pico-8 play session: mixed d-pad (fixed 12-tick cycle)

[t = 1 s] mixed d-pad (1.2s cycle ×~1): → ← ↑ ↓ + 🅾/❎ taps, ~1s
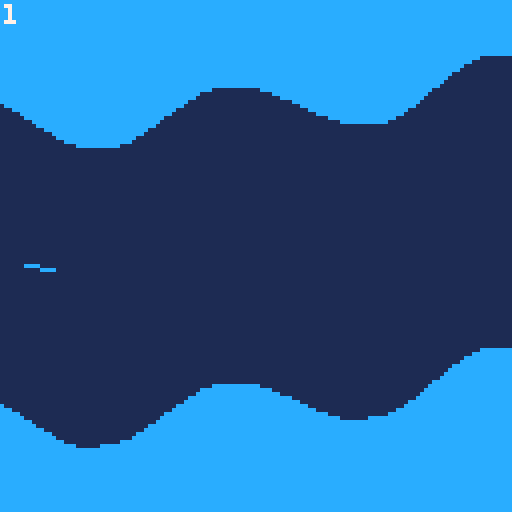
[t = 4 s] mixed d-pad (1.2s cycle ×~3): → ← ↑ ↓ + 🅾/❎ taps, ~4s
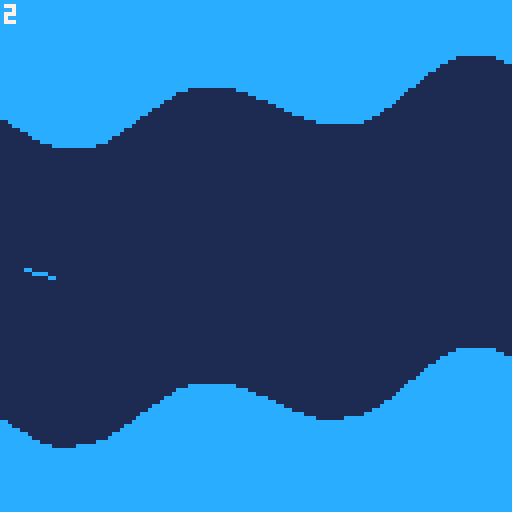
[t = 6 s] mixed d-pad (1.2s cycle ×~5): → ← ↑ ↓ + 🅾/❎ taps, ~6s
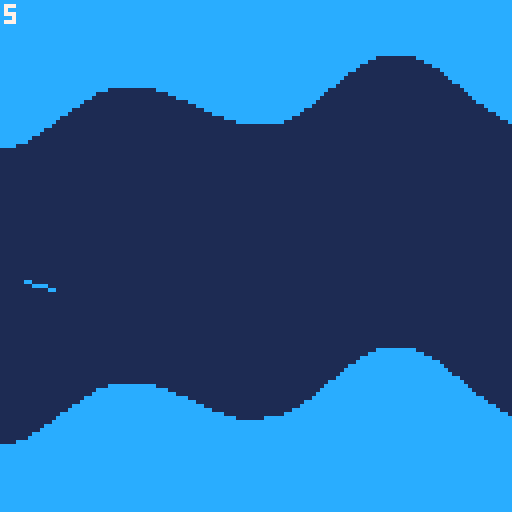
[t = 8 s] mixed d-pad (1.2s cycle ×~6): → ← ↑ ↓ + 🅾/❎ taps, ~8s
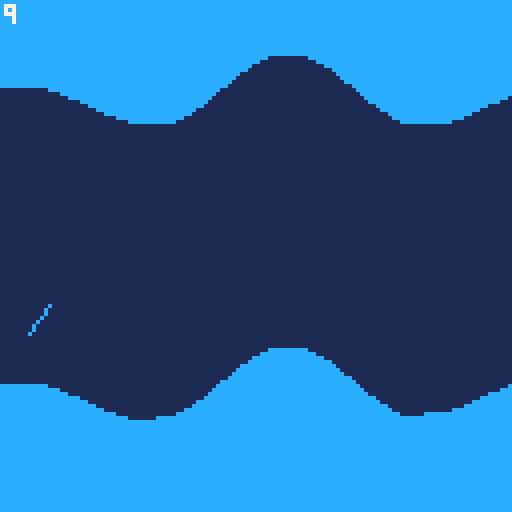

pico-8 cartridge
version 29
__lua__
palettes = {}
endless_top = 0
sprint_top = 0
palette_id = 0

function _init()
	cartdata("bluswimmer_glide_1")
	palt(0,false)
	local id = dget(0)
	endless_top = dget(1)
	sprint_top = dget(2)

	title = true
	option = 0
	add_palette(12,1,7,"blue")
	add_palette(14,2,7,"pink")
	add_palette(11,3,7,"green")
	add_palette(6,5,7,"grey")
	
	while(id > 0) do
		swap_palette()
		id -= 1
	end
end

function add_palette(m,s,t,name)
	local palette = {}
	palette.main = m
	palette.sub = s
	palette.text = t
	palette.name = name
	palettes[#palettes+1] = palette
end

function reset()
	hills = {}
	player = {}
	offset_x = 0.25
	up_down = 1
	hill_count = 0
	score = 0
	gameover = false
	wonsprint = false
	timer = 0
	title = false
	music(0)
	
	create_player()
	create_hills()
end

function create_player()
	player.x = 0
	player.y = 64
	player.power = 0
	player.vx = 0
	player.vy = 0
	player.angle = -0.03
end

function create_hills()
	local hill = {}
	hill.height = flr(rnd(15))+5
	hill.offset = 32
	hills[1] = hill
	next_hill()
	next_hill()
	next_hill()
	next_hill()
	next_hill()
end

function invert_hill_gap(hill_count)
	return 127 - hill_gap(hill_count)
end

function hill_gap(hill_count)
	if(sprint) then
		return flr(80 - sqrt(20*(hill_count+1)))
	end
	return flr(80 - sqrt(12*hill_count))
end

function next_hill()
	local hill = {}
	local last = hills[#hills]
	hill.height = flr(rnd(15))+5
	if(hill_count < 6) then
		hill.height = flr(rnd(5))+5
	end
	if(up_down == 1) then
		hill_count += 1
		local gap = invert_hill_gap(hill_count)
		hill.offset = last.offset - last.height + hill.height
 	if(hill.offset + hill.height > gap) then
 		hill.height = ceil((gap-(hill.offset-hill.height))/2)
 		hill.offset =	gap-hill.height
 	end
 else
 	hill.offset = last.offset + last.height - hill.height 	
 	if(hill.offset - hill.height < 0) then
 		hill.height = ceil((hill.height+hill.offset)/2)
 		hill.offset = hill.height
 	end
 end
 up_down *= -1
 hills[#hills+1] = hill
end

function _update60()
	if(not title) then gameloop()
	else menu() end
end
-->8
function swap_colors()
	local palette = palettes[1]
	pal(0,palette.main,1)
	pal(1,palette.sub,1)
	pal(2,palette.text,1)
end

function center_text(s,y)
	print(s,(65-#s*2),y,2)
end

function drawtitle()
	local highlight = {2,2,2}
	highlight[option+1] = 0
	sspr(0,0,24,8,45,41,48,16)
	print("endless",51,70,highlight[1])
	print("sprint",53,76,highlight[2])
	print("swap palette",41,82,highlight[3])
	center_text("made by bluswimmer", 121)

	if(option == 0) then
		center_text("endless best: "..endless_top,53)
	elseif(option == 1) then
		center_text("sprint best: "..timer_string(sprint_top),53)
	else
		center_text("color: "..palettes[1].name,53)
	end
end

function timer_string(t)
	local	seconds = flr(t / 60)
	local ms = flr(t % 60 * 1.66)
	if(ms < 10) return seconds .. ".0" .. ms
	return seconds .. "." .. ms
end

function drawsprintscore()
	local progress = flr(score/max_sprint*100)
	print(timer_string(timer), 1, 1, 2)
	print(progress.."%", 1, 7, 2)
end

function drawendlessscore()
	print(flr(score), 1, 1, 2)
end

function drawgame()
	local x = 0
	local dx = 0.015*flr(offset_x/0.015)
	local hill = hills[1]
	local hill_index = 1
	local hill_count = hill_count - 2
	local gap = hill_gap(hill_count)
	while(x < 128) do
		if(hill_index % 2 == 1 and dx >= 0.25) then
		  hill_index+=1
		  hill = hills[hill_index]
	 elseif(dx >= 0.75) then
	 	hill_index+=1
	 	hill = hills[hill_index]
	 	dx = -0.24
	 	hill_count += 1
	 	gap = hill_gap(hill_count)
	 end
		line(x,0,x,ceil(hill.height*sin(dx)+hill.offset),0)
		line(x,128,x,gap+ceil(hill.height*sin(dx)+hill.offset),0)
		x+=1
		dx+=0.015
	end
	
	line(-4*cos(player.angle)+10,-4*sin(player.angle)+player.y,4*cos(player.angle)+10,4*sin(player.angle)+player.y,0)
	
	if(sprint) then
		drawsprintscore()
	else
		drawendlessscore()
	end

	if(gameover) then
		print("game over",47,56,2)
		print("🅾️ to restart",39,62,2)
		print("❎ to quit",45,68,2)
	elseif(wonsprint) then
		print("you won",51,56,2)
		print("🅾️ to restart",39,62,2)
		print("❎ to quit",45,68,2)
	end
end

function _draw()
	swap_colors()
	cls(1)
	if(title) then
		drawtitle()
		return
	end
	drawgame()
end
-->8
function gameloop()
	if(gameover or wonsprint) then 
		if(btnp(4)) then
			reset()
		elseif(btnp(5)) then
			title = true
		end
		return
	end

	if(btn(2)) then
		player.angle += 0.015
		if(player.angle > 0.24) then player.angle = 0.24 end
	elseif(btn(3)) then
		player.angle -= 0.015
		if(player.angle < -0.24) then player.angle = -0.24 end
	end
	
	handle_flight()

	offset_x+=(player.vx)
	score+=(player.vx*10)
	if(offset_x >= 0.75) then
		offset_x -= 1
		del(hills, hills[1])
		del(hills, hills[1])
		next_hill()
		next_hill()
	end
	
	if(sprint) then
		timer += 1
		if(score >= max_sprint) then
			wonsprint = true
			music(-1)
			sfx(2)
			if(sprint_top == 0 or sprint_top > timer) then
				sprint_top = timer
				dset(2, sprint_top)
			end
			postscores()
		end
	end
	
	collide()
end

function handle_flight()
	if(player.angle < 0) then
		player.power += 0.05 * sin(player.angle)
		player.vx = 0.01*player.power * cos(player.angle)
		player.y += (player.power + player.vy) * sin(player.angle)
	elseif(player.power > 0) then
		player.power += 0.020 * sin(player.angle) - 0.01
		player.vx = 0.01*player.power * cos(player.angle)
		if(player.power < 0.001) then
			player.vx = 0.001 * cos(player.vx)
		end
		player.y += player.power * sin(player.angle)
		if(player.power <= 0) then player.vy = 0 end
	else
		player.vy += 0.01
		player.y += player.vy
	end
end

function collide()
	local hill = hills[1]
	local hill_count = hill_count - 2
	local gap = hill_gap(hill_count)
	local x = 0.015*flr(offset_x/0.015)+0.15
	if(x >= 0.25) then
		hill = hills[2]
	end
	local y = player.y
	if(ceil(hill.height*sin(x)+hill.offset) >= y) then
		lose_game()
	elseif(gap+ceil(hill.height*sin(x)+hill.offset) <= y) then
		lose_game()
	end
end

function lose_game()
	gameover = true
	music(-1)
	sfx(1)
	if(not sprint and endless_top < score) then
		endless_top = flr(score)
		dset(1, endless_top)
	end
	postscores()
end

function postscores()
	set_pin(1,flr(endless_top % 256))
	set_pin(2,flr(endless_top / 256))
	set_pin(3,flr(sprint_top % 256))
	set_pin(4,flr(sprint_top / 256))
	set_pin(0,1)
end

function set_pin(pin,value) --pin : pin between 0 and 127
	poke(0x5f80+pin, value) --value : the value between 0 and 255
end
-->8
function menu()
	if(btnp(3)) then
		option = (option + 1) % 3
		sfx(0)
	elseif(btnp(2)) then
		option = (option - 1) % 3
		sfx(0)
	end
	if(btnp(4) or btnp(5)) then
		select_option()
	end
end

function select_option()
	if(option == 0) then
		sprint = false
		reset()
	elseif(option == 1) then
		sprint = true
		max_sprint = 500
		reset()
	else
		swap_palette()
		sfx(0)
	end
end

function swap_palette()
	local palette = (palettes[1])
	palettes[#palettes+1] = palette
	del(palettes, palette)
	
	palette_id = (palette_id+1)%4
	dset(0,palette_id)
end
__gfx__
10010111000100110001111100010001000111110001000100010001000100010001111100010001000100010000000000000000000000000000000000000000
01110111101101010111111101110101010111110101010101010101110101110101111101110101011101010000000000000000000000000000000000000000
01110111101101010011111100010101010111110101010101010101110100010101111100010101000101010000000000000000000000000000000000000000
01010111101101010111111111010101010111110101010101010101110111010101111111010101010101010000000000000000000000000000000000000000
00010001000100010001111100010001000111110001000100010001110100010001111100010001000100010000000000000000000000000000000000000000
11111111111111111111111111111111111111111111111111111111111111111111111111111111111111110000000000000000000000000000000000000000
11111111111111111111111111111111111111111111111111111111111111111111111111111111111111110000000000000000000000000000000000000000
11111111111111111111111111111111111111111111111111111111111111111111111111111111111111110000000000000000000000000000000000000000
